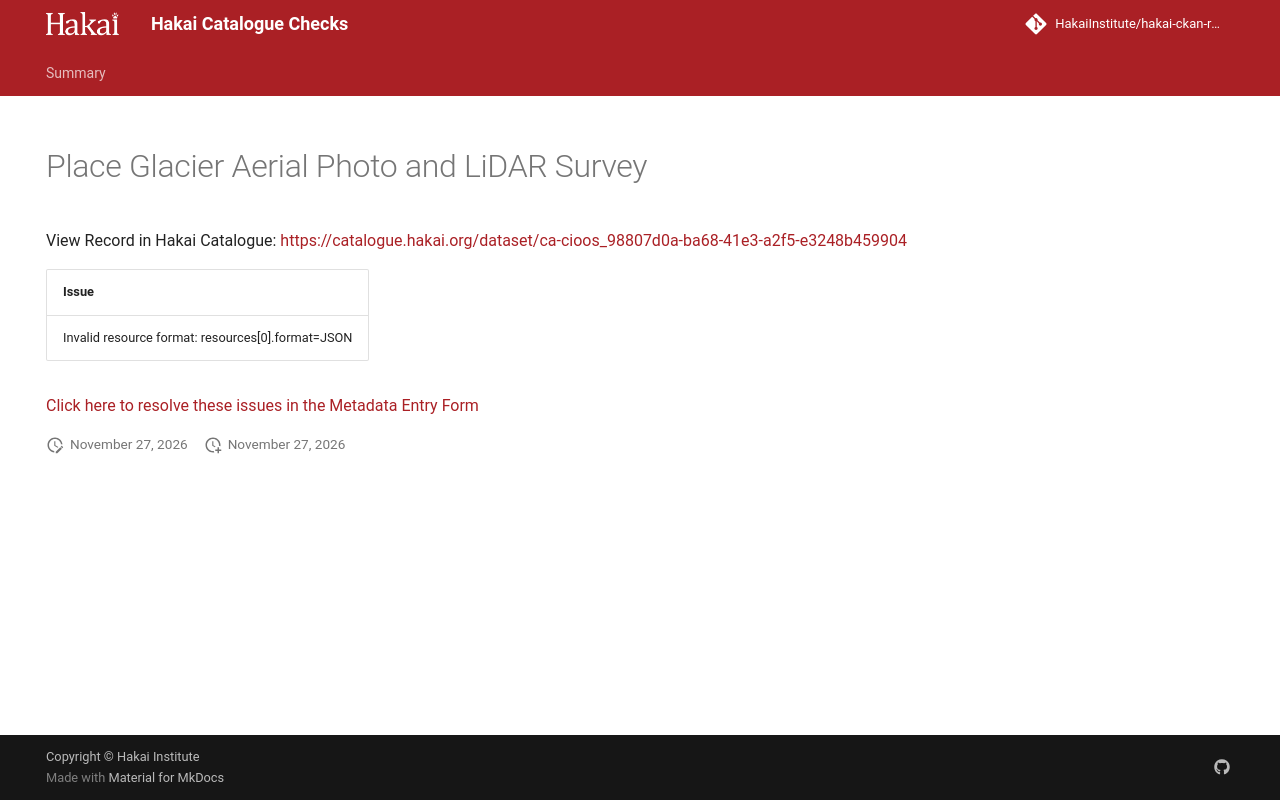

repository: HakaiInstitute/hakai-ckan-records-checks · page: main/records/8ce79018-75da-42f8-b7cd-195a412ab532/index.html · generator: mkdocs

---
title: Place Glacier Aerial Photo and LiDAR Survey
hide:
  - navigation
  - toc
---

# Place Glacier Aerial Photo and LiDAR Survey

View Record in Hakai Catalogue: <a href="https://catalogue.hakai.org/dataset/ca-cioos_98807d0a-ba68-41e3-a2f5-e3248b459904" target="_blank">https://catalogue.hakai.org/dataset/ca-cioos_98807d0a-ba68-41e3-a2f5-e3248b459904</a>

| Issue                                             |
|:--------------------------------------------------|
| Invalid resource format: resources[0].format=JSON |


<a href="https://hakaiinstitute.github.io/hakai-metadata-entry-form#/en/hakai/RvRPlFMSsIaBwoGdQIq5BVYfBBa2/-OICMGpnoARQcIltW087" target="_blank">Click here to resolve these issues in the Metadata Entry Form</a>


<script>
   document.addEventListener("DOMContentLoaded", function() {
    var map = L.map('map').setView([51.505, -125.09], 5);
    L.tileLayer('https://tile.openstreetmap.org/{z}/{x}/{y}.png', {
        maxZoom: 19,
        attribution: '&copy; <a href="http://www.openstreetmap.org/copyright">OpenStreetMap</a>'
    }).addTo(map);
    var geojsonFeature = {
        "type": "Feature",
        "properties": {
            "name" : "Place Glacier Aerial Photo and LiDAR Survey"
        },
        "geometry": {'type': 'Polygon', 'coordinates': [[[-122.7, 50.39], [-122.6, 50.39], [-122.6, 50.48], [-122.7, 50.48], [-122.7, 50.39]]]}
    }
    L.geoJSON(geojsonFeature).addTo(map);
   })
</script>
